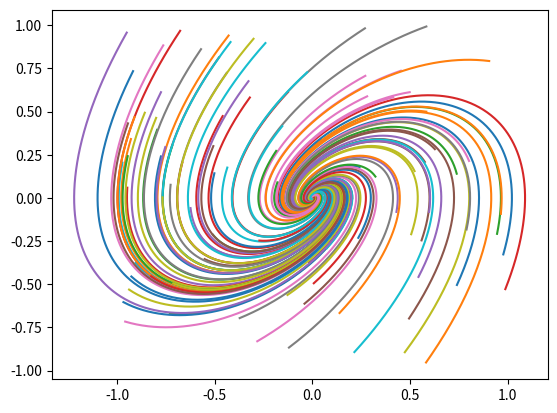

The matplotlib source for this figure:
import scipy.linalg
import numpy as np 
import matplotlib.pyplot as plt 

if __name__ == "__main__":
    A = np.array([[0,-1],[1,-1]])

    t = np.linspace(0,10,1000)

    At = np.expand_dims(A, axis=0)*np.expand_dims(t, axis=(1,2))

    res = scipy.linalg.expm(At)

    x0 = np.random.uniform(-1,1,(100,2,1)) 

    for i in range(x0.shape[0]):
        xt = res@x0[i,:] 

        plt.plot(xt[:,0], xt[:,1])

    plt.show()